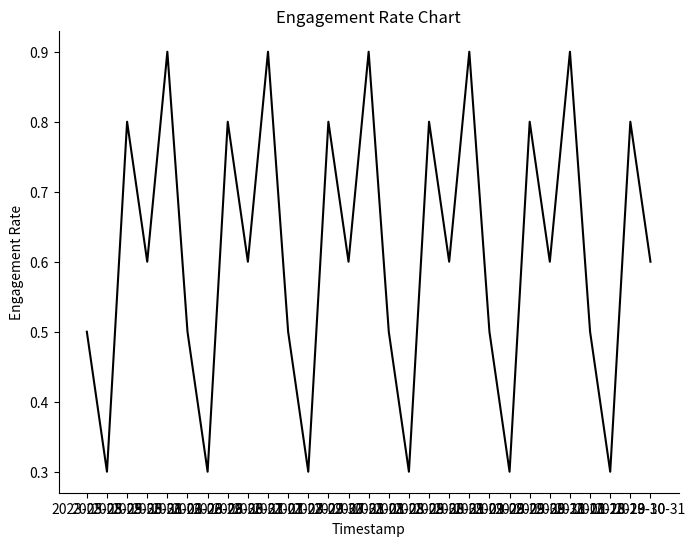

The script that saved this image:
from matplotlib import pyplot as plt


def generate_svg_chart(data, output_filename='graph.svg', width=8, height=6):
    # Separate the data into individual X and Y lists
    x = [item[0] for item in data]
    y = [item[1] for item in data]

    # Create a new figure with customizable dimensions
    fig, ax = plt.subplots(figsize=(width, height))

    # Draw the chart line
    ax.plot(x, y, color='black')

    # Customize the axes and chart title
    ax.set_xlabel('Timestamp')
    ax.set_ylabel('Engagement Rate')
    ax.set_title('Engagement Rate Chart')

    # Remove the chart frame
    ax.spines['top'].set_visible(False)
    ax.spines['right'].set_visible(False)

    # Save the chart to SVG
    plt.savefig(output_filename, format='svg', bbox_inches='tight')
    plt.close()


# Example usage
data = [
    ("2023-05-28", 0.5),
    ("2023-05-29", 0.3),
    ("2023-05-30", 0.8),
    ("2023-05-31", 0.6),
    ("2023-06-01", 0.9),
    ("2023-06-28", 0.5),
    ("2023-06-29", 0.3),
    ("2023-06-30", 0.8),
    ("2023-06-31", 0.6),
    ("2023-07-01", 0.9),
    ("2023-07-28", 0.5),
    ("2023-07-29", 0.3),
    ("2023-07-30", 0.8),
    ("2023-07-31", 0.6),
    ("2023-08-01", 0.9),
    ("2023-08-28", 0.5),
    ("2023-08-29", 0.3),
    ("2023-08-30", 0.8),
    ("2023-08-31", 0.6),
    ("2023-09-01", 0.9),
    ("2023-09-28", 0.5),
    ("2023-09-29", 0.3),
    ("2023-09-30", 0.8),
    ("2023-09-31", 0.6),
    ("2023-10-01", 0.9),
    ("2023-10-28", 0.5),
    ("2023-10-29", 0.3),
    ("2023-10-30", 0.8),
    ("2023-10-31", 0.6),
]


generate_svg_chart(data)
